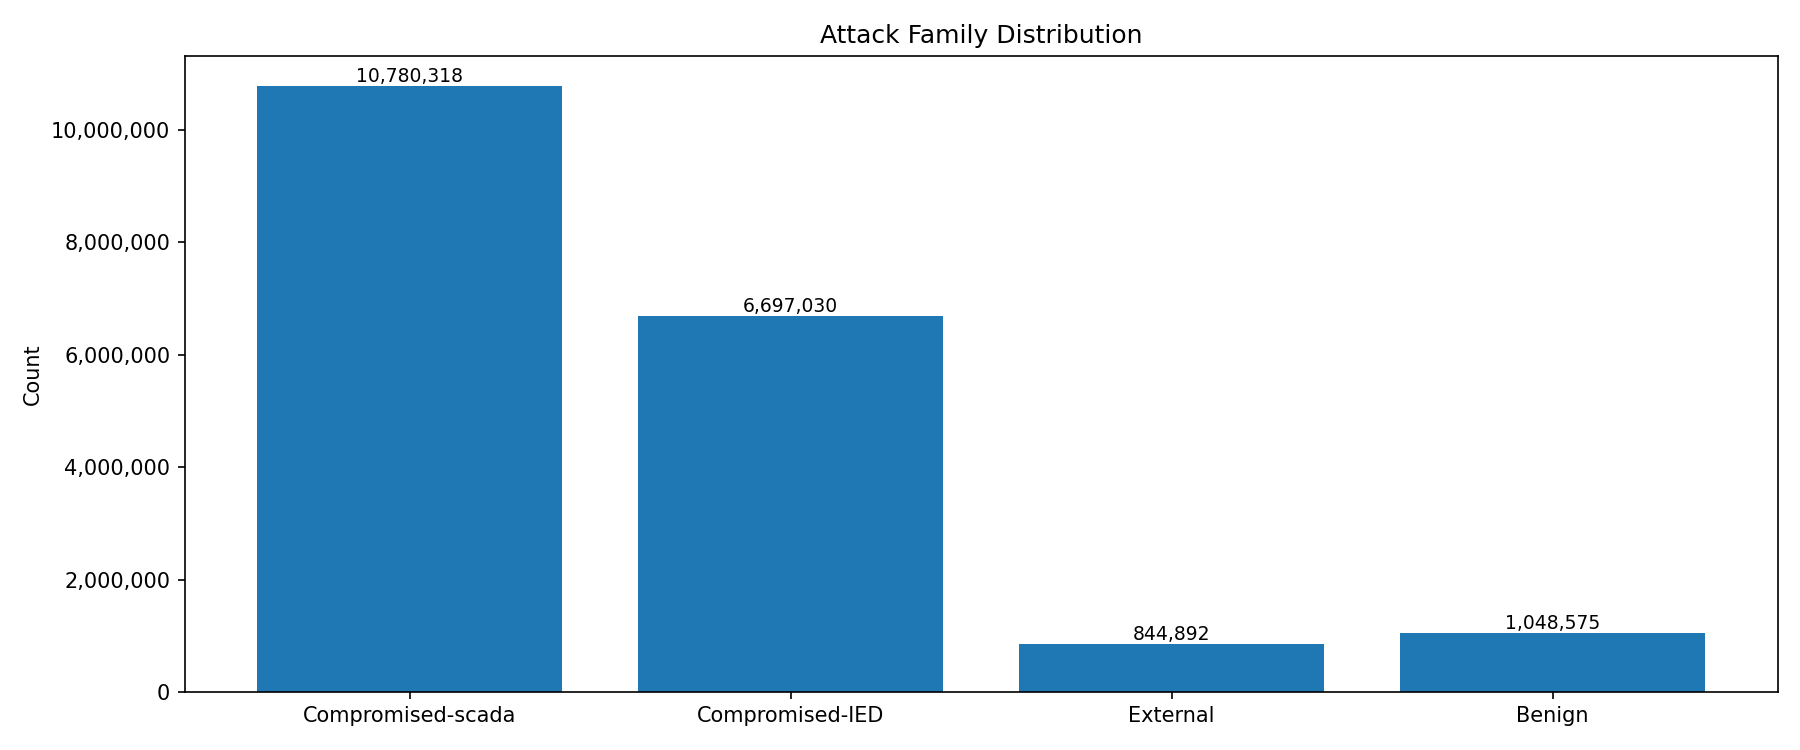

The data file committed next to this chart (first rows):
Attack Family, Count, Percent
Compromised-scada, 10780318, 55.65
Compromised-IED, 6697030, 34.57
Benign, 1048575, 5.41
External, 844892, 4.36
